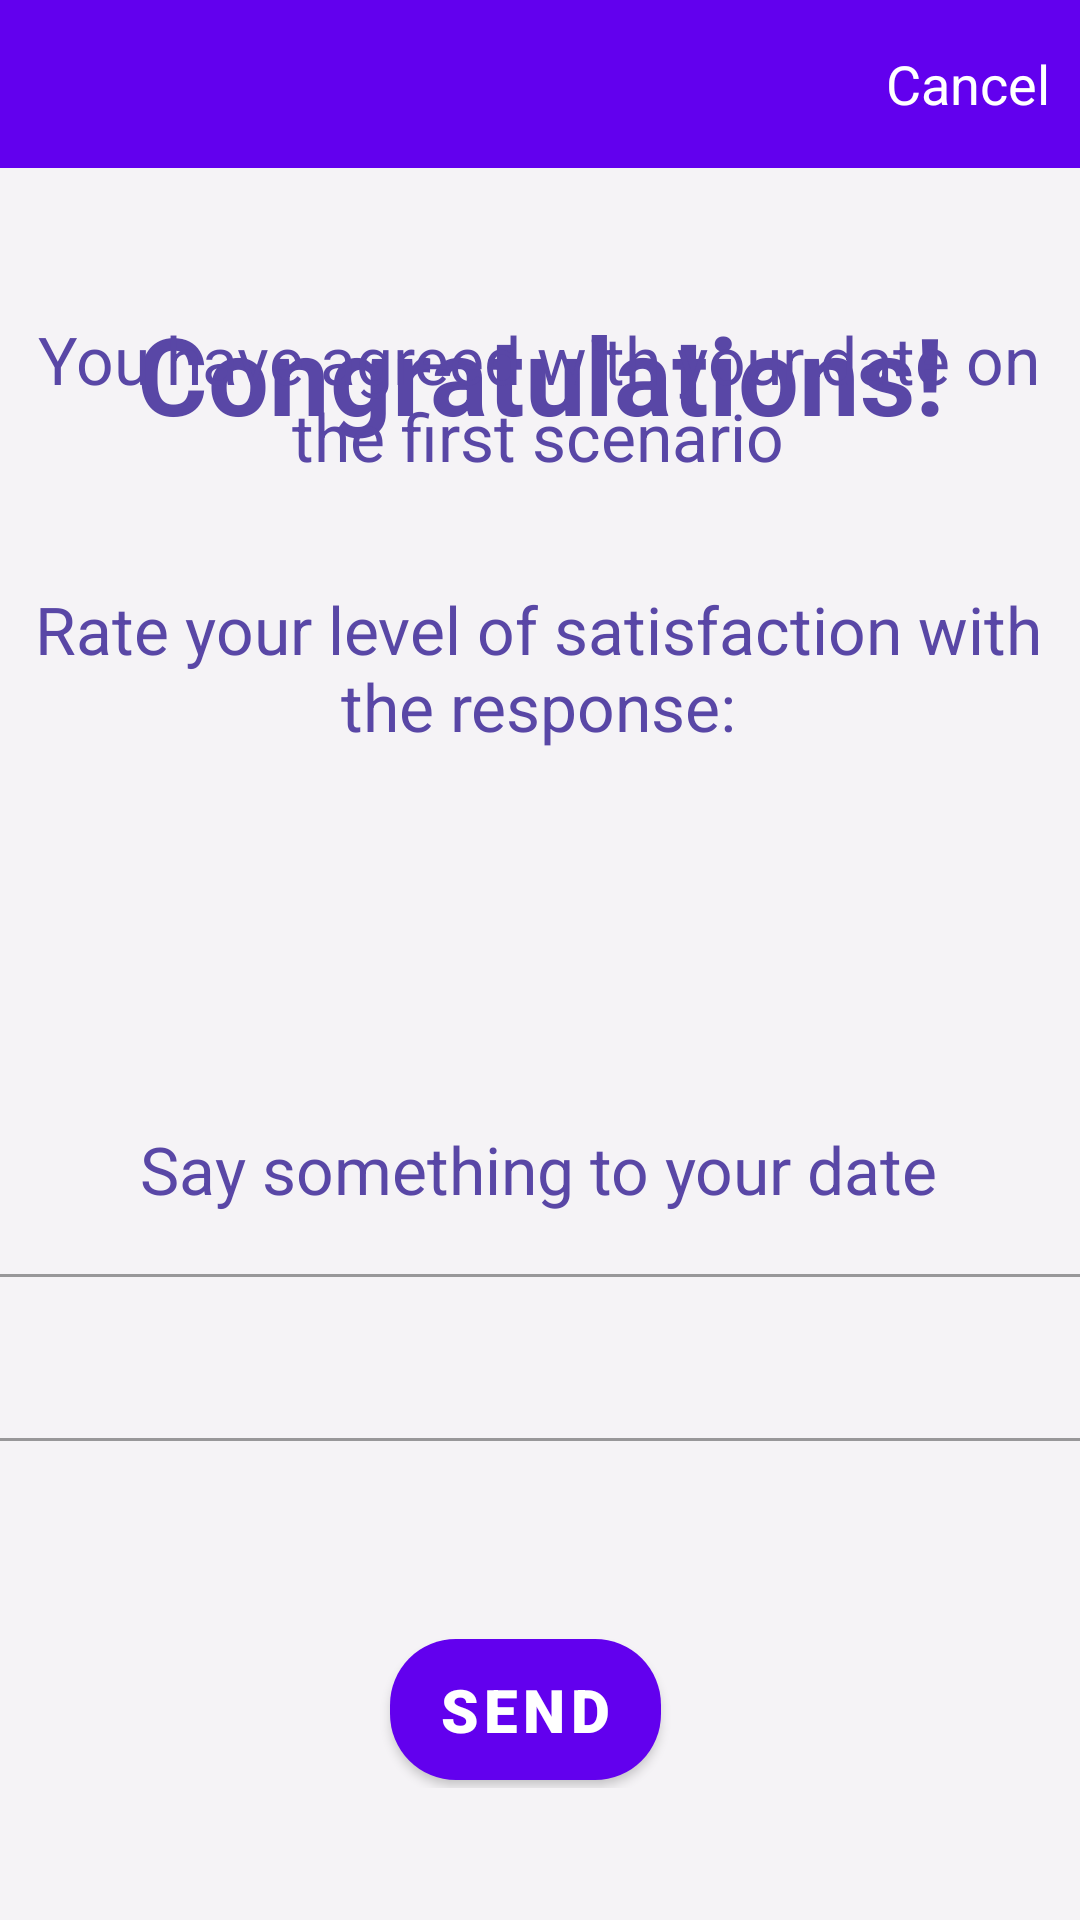

The Android layout XML behind this screen, and the referenced resources:
<!-- AndroidManifest.xml: application theme AppTheme -->
<!-- res/layout/activity_match_response.xml -->
<?xml version="1.0" encoding="utf-8"?>
<androidx.constraintlayout.widget.ConstraintLayout xmlns:android="http://schemas.android.com/apk/res/android"
    xmlns:app="http://schemas.android.com/apk/res-auto"
    xmlns:tools="http://schemas.android.com/tools"
    android:layout_width="match_parent"
    android:layout_height="match_parent"
    android:background="#F5F3F6"
    tools:context=".matchResponse">
    <TextView
        android:id="@+id/textView2"
        android:layout_width="352dp"
        android:layout_height="91dp"
        android:gravity="center"
        android:text="Congratulations!"
        android:textColor="#5947a6"
        android:textSize="36sp"
        android:textStyle="bold"
        app:layout_constraintBottom_toBottomOf="parent"
        app:layout_constraintEnd_toEndOf="parent"
        app:layout_constraintStart_toStartOf="parent"
        app:layout_constraintTop_toTopOf="parent"
        app:layout_constraintVertical_bias="0.144" />

    <RelativeLayout
        android:layout_width="370dp"
        android:layout_height="526dp"
        android:layout_alignParentBottom="true"
        android:layout_marginBottom="44dp"
        android:orientation="horizontal"
        app:layout_constraintBottom_toBottomOf="parent"
        app:layout_constraintEnd_toEndOf="parent"
        app:layout_constraintHorizontal_bias="0.609"
        app:layout_constraintStart_toStartOf="parent"
        app:layout_constraintTop_toTopOf="@+id/include"
        app:layout_constraintVertical_bias="0.76">

        <LinearLayout
            android:id="@+id/subtitlelayout"
            android:layout_width="match_parent"
            android:layout_height="wrap_content"
            android:layout_marginTop="35dp"
            android:gravity="center_horizontal"
            android:orientation="vertical">

            <TextView
                android:id="@+id/subtitle"
                android:layout_width="match_parent"
                android:layout_height="match_parent"
                android:gravity="center"
                android:text="You have agreed with your date on the first scenario"
                android:textColor="#5947a6"
                android:textSize="22sp"
                android:textStyle="normal"
                app:layout_constraintBottom_toBottomOf="parent"
                app:layout_constraintEnd_toEndOf="parent"
                app:layout_constraintStart_toStartOf="parent"
                app:layout_constraintTop_toTopOf="parent"
                app:layout_constraintVertical_bias="0.144" />
              <TextView
                android:id="@+id/text1"
                android:layout_width="match_parent"
                android:layout_height="match_parent"
                android:gravity="center"
                android:text="Rate your level of satisfaction with the response:"
                android:textColor="#5947a6"
                android:textSize="22sp"
                android:textStyle="normal" android:layout_marginTop="35dp"
                app:layout_constraintBottom_toBottomOf="parent"
                app:layout_constraintEnd_toEndOf="parent"
                app:layout_constraintStart_toStartOf="parent"
                app:layout_constraintTop_toTopOf="parent"
                app:layout_constraintVertical_bias="0.144" />
        </LinearLayout>
        <LinearLayout
            android:id="@+id/stars"
            android:layout_width="match_parent"
            android:layout_height="wrap_content"
            android:layout_below="@+id/subtitlelayout"
            android:orientation="horizontal"
            android:layout_marginTop="15dp"
            >
            <ImageView
                android:id="@+id/img1"
                android:layout_width="75dp"
                android:layout_height="75dp"
                android:src="@drawable/starempty"
                android:onClick="message"
                >
            </ImageView>
            <ImageView
                android:id="@+id/img2"
                android:layout_width="75dp"
                android:layout_height="75dp"
                android:src="@drawable/starempty"
                android:onClick="message"
                >
            </ImageView>
            <ImageView
                android:id="@+id/img3"
                android:layout_width="75dp"
                android:layout_height="75dp"
                android:src="@drawable/starempty"
                android:onClick="message"
                >
            </ImageView>
            <ImageView
                android:id="@+id/img4"
                android:layout_width="75dp"
                android:layout_height="75dp"
                android:src="@drawable/starempty"
                android:onClick="message"
                >
            </ImageView>
            <ImageView
                android:id="@+id/img5"
                android:layout_width="75dp"
                android:layout_height="75dp"
                android:src="@drawable/starempty"
                android:onClick="onClickImage"
                >
            </ImageView>
        </LinearLayout>
        <LinearLayout
            android:id="@+id/text4"
            android:layout_width="match_parent"
            android:layout_height="wrap_content"
            android:layout_below="@+id/stars"
            android:orientation="vertical"
            android:layout_marginTop="35dp"
            >
            <TextView
                android:id="@+id/extratext"
                android:layout_width="match_parent"
                android:layout_height="wrap_content"
                android:gravity="center"
                android:text="Say something to your date"
                android:textColor="#5947a6"
                android:textSize="22sp"
                android:textStyle="normal">
            </TextView>
        </LinearLayout>
        <com.google.android.material.textfield.TextInputLayout
            android:id="@+id/outlinedTextField"
            android:layout_width="match_parent"
            android:layout_height="wrap_content"
            android:layout_below="@+id/text4"
            android:layout_marginTop="15dp"
            style="@style/Widget.MaterialComponents.TextInputLayout.OutlinedBox">

            <com.google.android.material.textfield.TextInputEditText
                android:id="@+id/comment"
                android:layout_width="match_parent"
                android:layout_height="wrap_content"

                />

        </com.google.android.material.textfield.TextInputLayout>
        <LinearLayout
            android:id="@+id/confirmationLay"
            android:layout_width="match_parent"
            android:layout_height="wrap_content"
            android:layout_below="@+id/outlinedTextField"
            android:layout_marginTop="60dp"
            android:gravity="center_horizontal"
            android:orientation="horizontal">

            <com.google.android.material.button.MaterialButton
                android:id="@+id/activate_button"
                android:layout_width="wrap_content"
                android:layout_height="59dp"
                android:layout_gravity="end"
                android:layout_marginStart="8dp"
                android:layout_marginLeft="8dp"
                android:layout_marginTop="8dp"
                android:layout_marginEnd="16dp"
                android:layout_marginRight="16dp"
                android:layout_marginBottom="8dp"
                android:onClick="send"
                android:text="Send"
                android:textSize="20sp"
                android:fontFamily="sans-serif-black"
                app:cornerRadius="22dp" />
        </LinearLayout>

    </RelativeLayout>

    <com.google.android.material.appbar.AppBarLayout
        android:id="@+id/appbar"
        android:layout_width="match_parent"
        android:layout_height="wrap_content"
        android:layout_alignParentTop="true"
        android:textStyle="bold"
        android:backgroundTint="@color/colorPrimary"
        app:liftOnScroll="true"
        tools:ignore="MissingConstraints">
        <androidx.appcompat.widget.Toolbar
            android:id="@+id/createtoolbar"
            android:layout_width="match_parent"
            android:layout_height="?attr/actionBarSize"
            >
            <TextView
                android:layout_width="wrap_content"
                android:layout_height="wrap_content"
                android:text="Cancel"
                android:textColor="#FFFF"
                android:textSize="18sp"
                android:layout_marginRight="10dp"
                android:layout_gravity="right"
                >

            </TextView>
        </androidx.appcompat.widget.Toolbar>
    </com.google.android.material.appbar.AppBarLayout>
</androidx.constraintlayout.widget.ConstraintLayout>
<!-- resources referenced by this layout -->
<resources>
  <style name="AppTheme" parent="Theme.MaterialComponents.Light.NoActionBar">
          
          <item name="colorPrimary">@color/colorPrimary</item>
          <item name="colorPrimaryDark">@color/colorPrimaryDark</item>
          <item name="colorAccent">@color/colorAccent</item>
      </style>
  <!-- not gathered from this repository: default colours our renderer supplied (Android Studio template values) -->
  <color name="colorPrimary">#FF6200EE</color>
  <color name="colorPrimaryDark">#FF3700B3</color>
  <color name="colorAccent">#FF03DAC5</color>
</resources>
